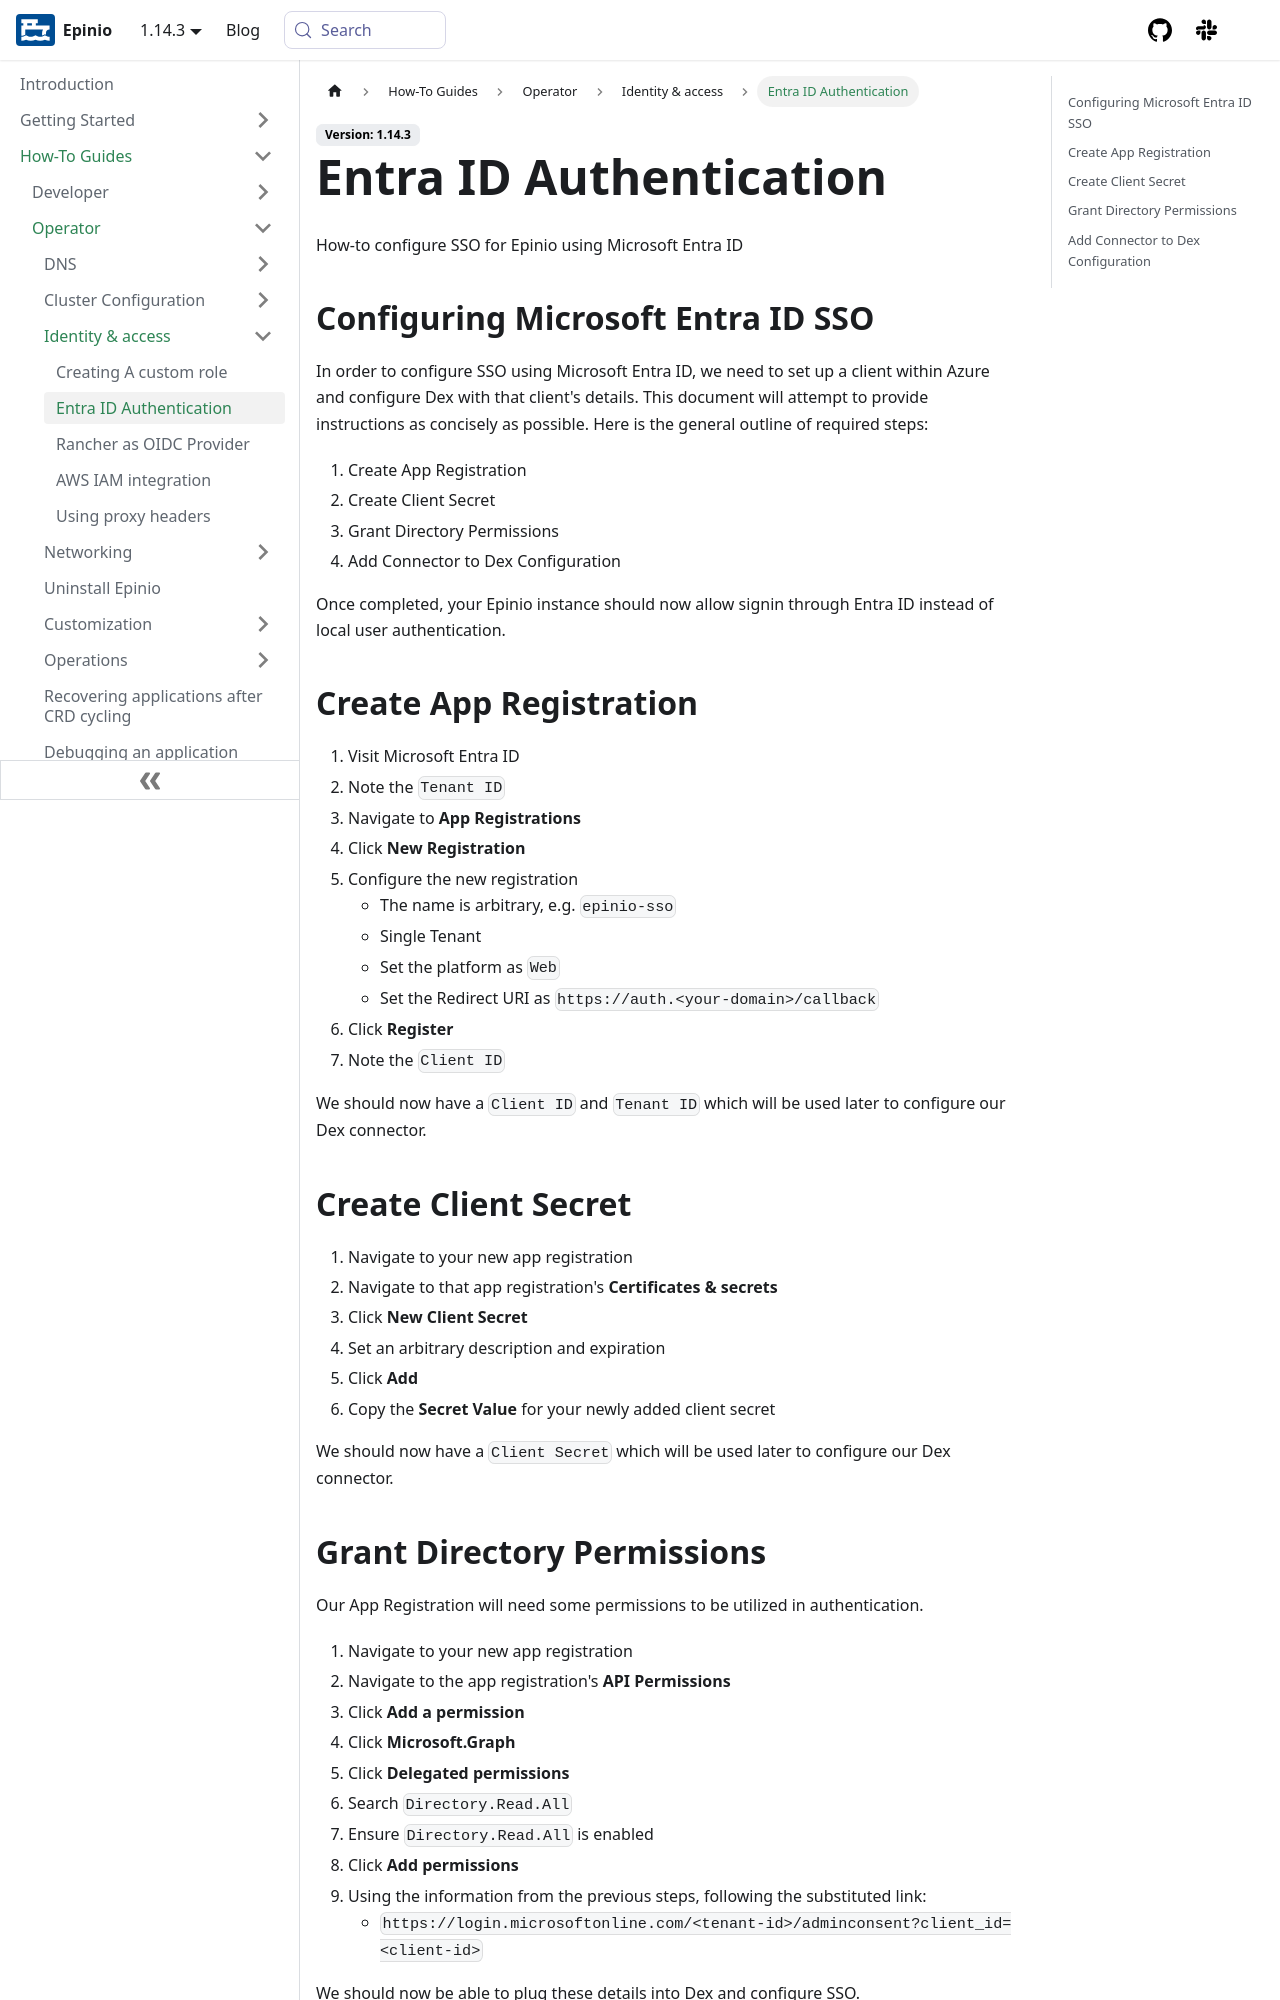

repository: epinio/docs · page: how-to/operator/identity-access/configuring_entra_id.html · generator: docusaurus

---
sidebar_label: "Entra ID Authentication"
sidebar_position: 21
title: "Entra ID Authentication"
description: How-to configure SSO for Epinio using Microsoft Entra ID.
keywords: [epinio, kubernetes, microsoft, azure, sso, entraid, entra, id, activedirectory, active, directory]
doc-type: [how-to]
doc-topic: [epinio, customize, operations, microsoft, azure, entraId]
doc-persona: [epinio-operator]
---

How-to configure SSO for Epinio using Microsoft Entra ID

## Configuring Microsoft Entra ID SSO

In order to configure SSO using Microsoft Entra ID, we need to set up a client within Azure and configure Dex with that client's details.  This document will attempt to provide instructions as concisely as possible.  Here is the general outline of required steps:

1. Create App Registration
2. Create Client Secret
3. Grant Directory Permissions
4. Add Connector to Dex Configuration

Once completed, your Epinio instance should now allow signin through Entra ID instead of local user authentication.


## Create App Registration

1. Visit Microsoft Entra ID
2. Note the `Tenant ID`
3. Navigate to **App Registrations**
4. Click **New Registration**
5. Configure the new registration
	- The name is arbitrary, e.g. `epinio-sso`
	- Single Tenant
	- Set the platform as `Web`
	- Set the Redirect URI as `https://auth.<your-domain>/callback`
6. Click **Register**
7. Note the `Client ID`

We should now have a `Client ID` and `Tenant ID` which will be used later to configure our Dex connector.

## Create Client Secret

1. Navigate to your new app registration
2. Navigate to that app registration's **Certificates & secrets**
3. Click **New Client Secret**
4. Set an arbitrary description and expiration
5. Click **Add**
6. Copy the **Secret Value** for your newly added client secret

We should now have a `Client Secret` which will be used later to configure our Dex connector.
